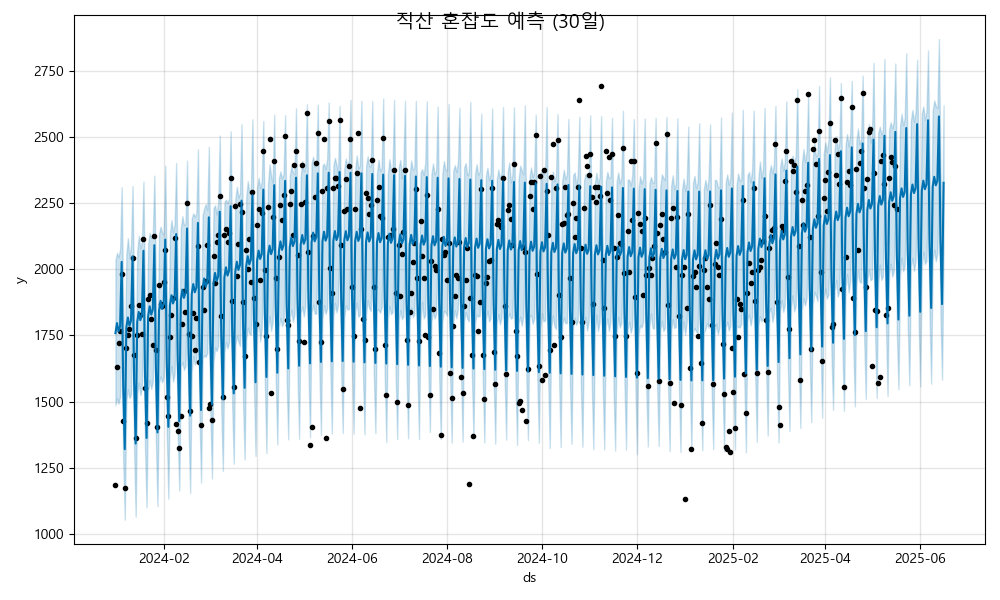

The file beside this chart, header and first rows:
ds, yhat, yhat_lower, yhat_upper
2024-01-01, 1758, 1486, 2034
2024-01-02, 1796, 1512, 2062
2024-01-03, 1765, 1492, 2045
2024-01-04, 1784, 1518, 2076
2024-01-05, 2027, 1759, 2309
2024-01-06, 1558, 1275, 1863
2024-01-07, 1320, 1054, 1601
2024-01-08, 1779, 1503, 2055
2024-01-09, 1817, 1546, 2117
2024-01-10, 1786, 1513, 2043
2024-01-11, 1805, 1527, 2089
2024-01-12, 2048, 1783, 2314
2024-01-13, 1579, 1312, 1862
2024-01-14, 1341, 1065, 1599
2024-01-15, 1800, 1529, 2068
2024-01-16, 1838, 1571, 2126
2024-01-17, 1807, 1524, 2079
2024-01-18, 1826, 1551, 2104
2024-01-19, 2069, 1780, 2331
2024-01-20, 1600, 1322, 1879
2024-01-21, 1362, 1100, 1636
2024-01-22, 1821, 1540, 2093
2024-01-23, 1860, 1582, 2137
2024-01-24, 1828, 1548, 2117
2024-01-25, 1847, 1575, 2129
2024-01-26, 2090, 1809, 2353
2024-01-27, 1621, 1349, 1908
2024-01-28, 1383, 1105, 1648
2024-01-29, 1842, 1571, 2134
2024-01-30, 1881, 1595, 2160
2024-01-31, 1849, 1572, 2138
2024-02-01, 1868, 1592, 2131
2024-02-02, 2111, 1810, 2391
2024-02-03, 1643, 1374, 1941
2024-02-04, 1404, 1133, 1686
2024-02-05, 1863, 1586, 2134
2024-02-06, 1902, 1634, 2185
2024-02-07, 1870, 1575, 2140
2024-02-08, 1889, 1603, 2166
2024-02-09, 2133, 1843, 2401
2024-02-10, 1664, 1378, 1936
2024-02-11, 1425, 1164, 1695
2024-02-12, 1884, 1633, 2155
2024-02-13, 1923, 1649, 2200
2024-02-14, 1891, 1619, 2167
2024-02-15, 1910, 1634, 2171
2024-02-16, 2154, 1896, 2409
2024-02-17, 1685, 1400, 1950
2024-02-18, 1447, 1154, 1721
2024-02-19, 1906, 1610, 2191
2024-02-20, 1944, 1672, 2211
2024-02-21, 1913, 1640, 2199
2024-02-22, 1931, 1652, 2211
2024-02-23, 2175, 1895, 2452
2024-02-24, 1706, 1445, 1969
2024-02-25, 1468, 1194, 1764
2024-02-26, 1927, 1662, 2205
2024-02-27, 1965, 1676, 2229
2024-02-28, 1934, 1669, 2246
2024-02-29, 1952, 1683, 2223
... 473 more rows
